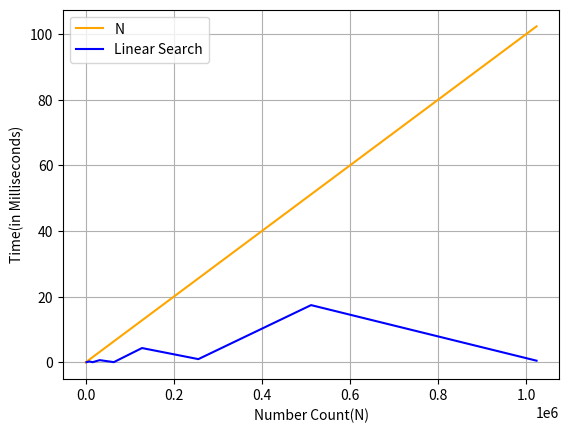

Here is the Python script that generated this plot:
from time import time
from random import randrange, randint
import matplotlib.pyplot as plt
from numpy import linspace

MAX, size = int(1e6), int(1e3)
elements, times = [], []
while(size < MAX):
    size *= 2
    arr = [0] * size
    for i in range(size):
        arr[i] = randrange(0, size)
    to_search = randint(0, size * 2)
    start = time()
    # Linear Search
    found = False
    for ele in arr:
        if ele == to_search:
            found = True
            break
    result = "Found!" if found else "Not Found!"
    end = time()
    total_time  = (end - start) * 1000
    elements.append(size)
    times.append(total_time)
    print(f"{result} Time taken to search {to_search} in array of" 
          + f" {size:.0E} numbers is {total_time:.3f} Milliseconds")

x = linspace(0, max(elements), 100) 
y = x/10000
plt.xlabel('Number Count(N)') 
plt.ylabel('Time(in Milliseconds)')
plt.plot(x, y, label ='N', color = 'orange') 
plt.plot(elements, times, label ='Linear Search', color = 'blue') 
plt.grid() 
plt.legend() 
plt.show()